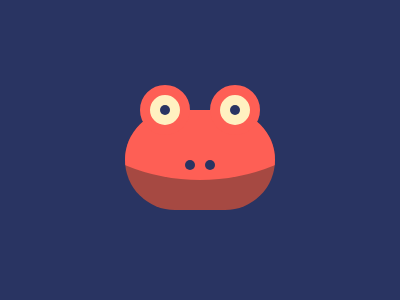

Reproduce this picture with HTML and CSS.

<div a>
  <div></div>
</div>
<div b></div>
<div c></div>
<div d></div>
<style>
  *{
   background:#293462;
  }
  [a]{
    position:relative;
    left:117;
    top:102;
    background:#A64942;
    height:100;
    width:150;
    border-radius:75px;
	overflow:hidden;
  }
  [a]>div{
    position:absolute;
    top:-320;
    left:-120;
    border-radius:50%;
    width:390;
    height:390;
    background:#FE5F55;
  }
  [b]{
    width:10;
    height:10;
    position:absolute;
    top:160;
    left:185;
    border-radius:50%;
    -webkit-box-reflect:right 10px;
  }
  [c]{
    width:30;
    height:30;
    background:#FFF1C1;
    border-radius:50%;
    position:absolute;
    left:140px;
   	top:85;
    border:10px solid #FE5F55;
    -webkit-box-reflect:right 20px;
  }
  [d]{
    width:10;
    height:10;
    position:absolute;
    top:105;
    left:160;
    border-radius:50%;
    -webkit-box-reflect:right 60px;
  }
</style>
